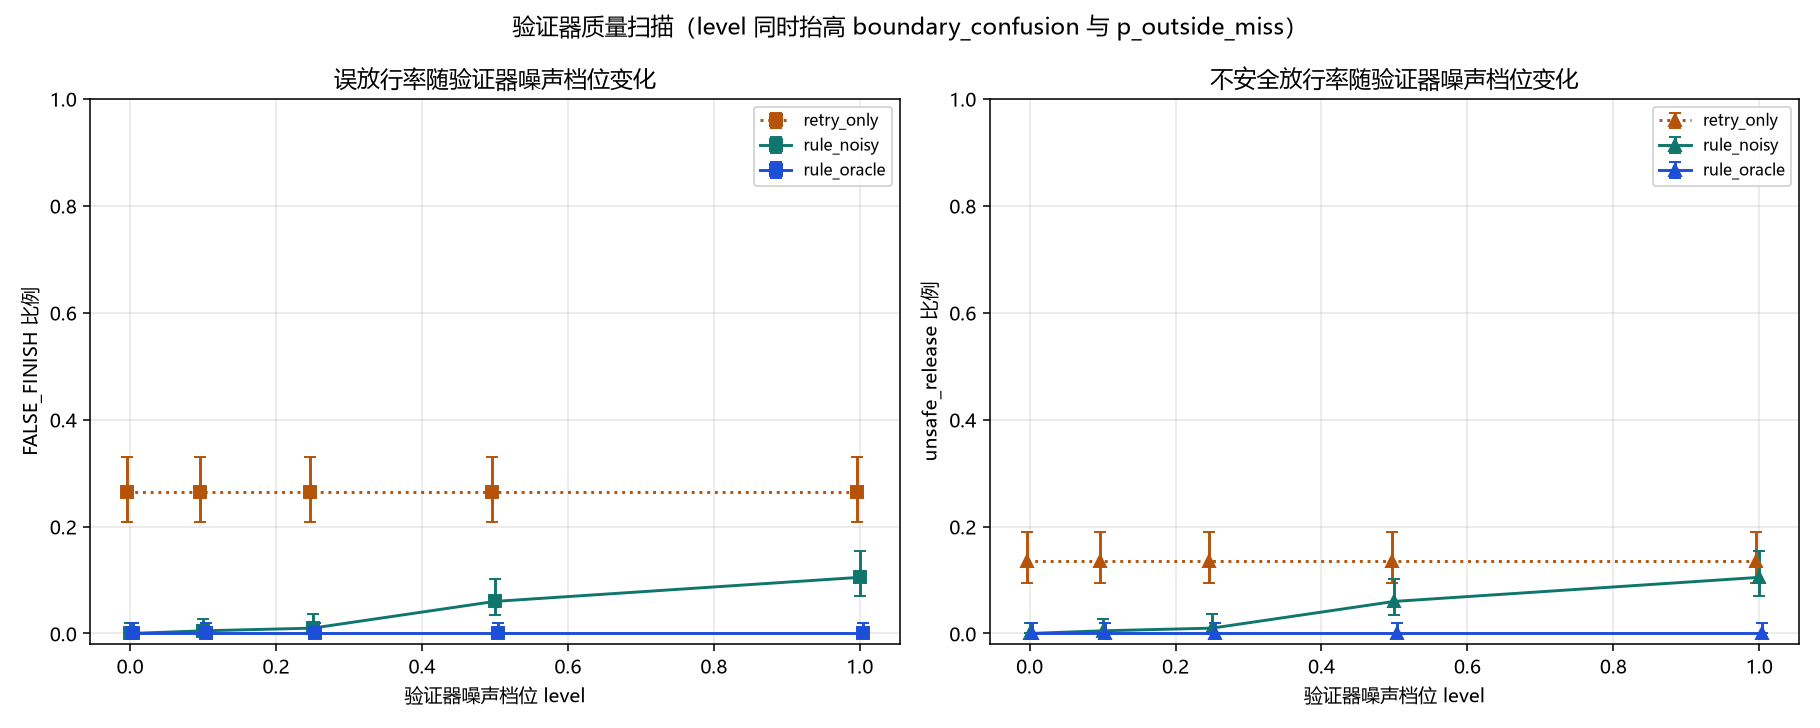

Source data for this figure (header and first rows):
verifier_level, policy, n_episodes, success, false_finish, safe_abort, missed_success, aborted_budget, max_steps, agent_error, success_rate, success_ci_low, success_ci_high, false_finish_rate, false_finish_ci_low, false_finish_ci_high, unsafe_release_rate, unsafe_release_ci_low, unsafe_release_ci_high, makespan_mean_s, makespan_stderr_s, mean_n_human_asks, mean_n_resets
0.0, retry_only, 200, 138, 53, 9, 0, 0, 0, 0, 0.69, 0.6228, 0.75, 0.265, 0.2087, 0.3302, 0.135, 0.09447, 0.1893, 181.1, 10.38, 0.0, 0.43
0.0, rule_noisy, 200, 196, 0, 4, 0, 0, 0, 0, 0.98, 0.9497, 0.9922, 0.0, 1.734723475976807e-18, 0.01885, 0.0, 1.734723475976807e-18, 0.01885, 219.9, 11.15, 0.16, 0.395
0.0, rule_oracle, 200, 196, 0, 4, 0, 0, 0, 0, 0.98, 0.9497, 0.9922, 0.0, 1.734723475976807e-18, 0.01885, 0.0, 1.734723475976807e-18, 0.01885, 217.4, 11, 0.16, 0.395
0.1, retry_only, 200, 138, 53, 9, 0, 0, 0, 0, 0.69, 0.6228, 0.75, 0.265, 0.2087, 0.3302, 0.135, 0.09447, 0.1893, 181.1, 10.38, 0.0, 0.43
0.1, rule_noisy, 200, 193, 1, 6, 0, 0, 0, 0, 0.965, 0.9295, 0.9829, 0.005, 0.0008832, 0.02777, 0.005, 0.0008832, 0.02777, 219.5, 11.17, 0.17, 0.39
0.1, rule_oracle, 200, 196, 0, 4, 0, 0, 0, 0, 0.98, 0.9497, 0.9922, 0.0, 1.734723475976807e-18, 0.01885, 0.0, 1.734723475976807e-18, 0.01885, 217.4, 11, 0.16, 0.395
0.25, retry_only, 200, 138, 53, 9, 0, 0, 0, 0, 0.69, 0.6228, 0.75, 0.265, 0.2087, 0.3302, 0.135, 0.09447, 0.1893, 181.1, 10.38, 0.0, 0.43
0.25, rule_noisy, 200, 193, 2, 5, 0, 0, 0, 0, 0.965, 0.9295, 0.9829, 0.01, 0.002747, 0.03572, 0.01, 0.002747, 0.03572, 219.2, 11.11, 0.165, 0.39
0.25, rule_oracle, 200, 196, 0, 4, 0, 0, 0, 0, 0.98, 0.9497, 0.9922, 0.0, 1.734723475976807e-18, 0.01885, 0.0, 1.734723475976807e-18, 0.01885, 217.4, 11, 0.16, 0.395
0.5, retry_only, 200, 138, 53, 9, 0, 0, 0, 0, 0.69, 0.6228, 0.75, 0.265, 0.2087, 0.3302, 0.135, 0.09447, 0.1893, 181.1, 10.38, 0.0, 0.43
0.5, rule_noisy, 200, 183, 12, 5, 0, 0, 0, 0, 0.915, 0.8681, 0.9463, 0.06, 0.03465, 0.1019, 0.06, 0.03465, 0.1019, 220.1, 11.45, 0.16, 0.395
0.5, rule_oracle, 200, 196, 0, 4, 0, 0, 0, 0, 0.98, 0.9497, 0.9922, 0.0, 1.734723475976807e-18, 0.01885, 0.0, 1.734723475976807e-18, 0.01885, 217.4, 11, 0.16, 0.395
1.0, retry_only, 200, 138, 53, 9, 0, 0, 0, 0, 0.69, 0.6228, 0.75, 0.265, 0.2087, 0.3302, 0.135, 0.09447, 0.1893, 181.1, 10.38, 0.0, 0.43
1.0, rule_noisy, 200, 175, 21, 4, 0, 0, 0, 0, 0.875, 0.822, 0.9139, 0.105, 0.06971, 0.1552, 0.105, 0.06971, 0.1552, 207.6, 10.85, 0.085, 0.39
1.0, rule_oracle, 200, 196, 0, 4, 0, 0, 0, 0, 0.98, 0.9497, 0.9922, 0.0, 1.734723475976807e-18, 0.01885, 0.0, 1.734723475976807e-18, 0.01885, 217.4, 11, 0.16, 0.395
